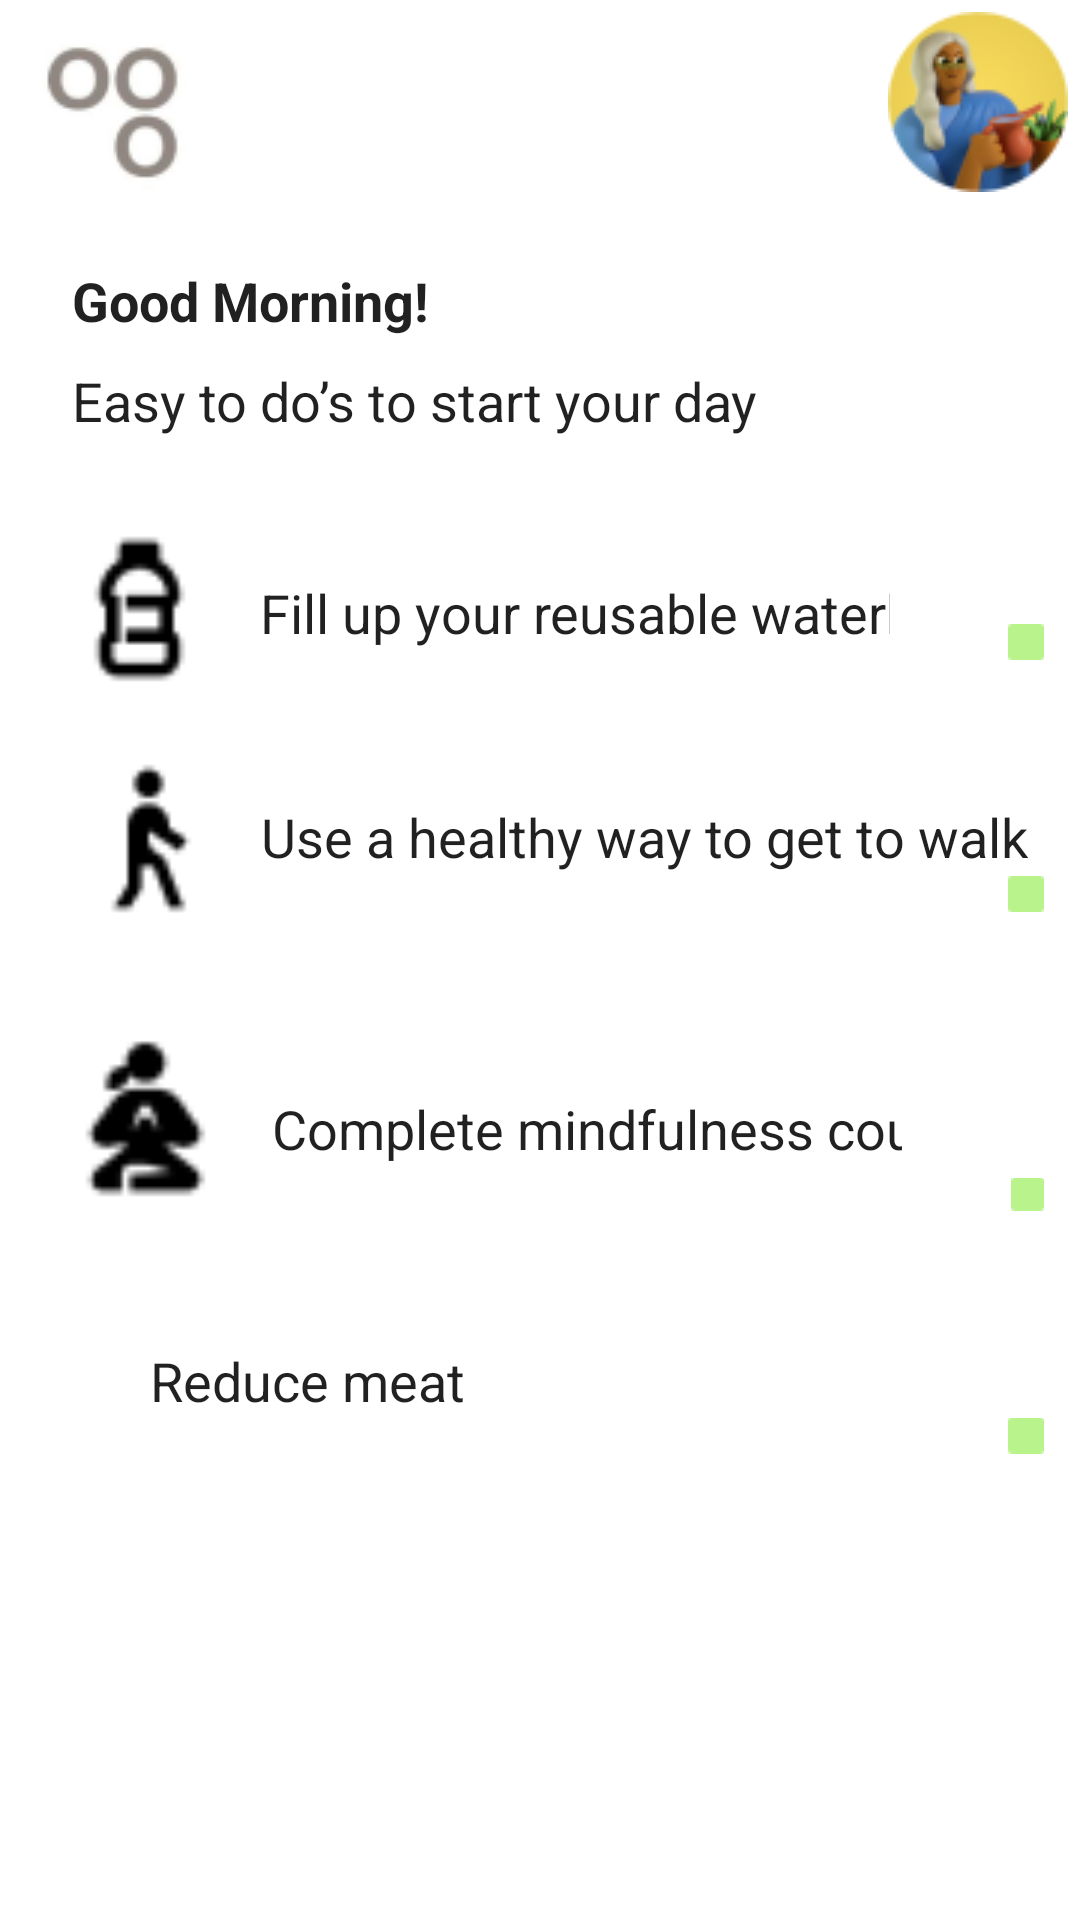

Write the Android layout XML for this screen, with the resource values it uses.
<!-- AndroidManifest.xml: application theme Theme.NewAppStartHack -->
<!-- res/layout/fragment_dashboard.xml -->
<?xml version="1.0" encoding="utf-8"?>
<androidx.constraintlayout.widget.ConstraintLayout xmlns:android="http://schemas.android.com/apk/res/android"
    xmlns:app="http://schemas.android.com/apk/res-auto"
    xmlns:tools="http://schemas.android.com/tools"
    android:layout_width="match_parent"
    android:layout_height="match_parent"
    tools:context=".ui.dashboard.DashboardFragment">

    <TextView
        android:id="@+id/text_dashboard"
        android:layout_width="match_parent"
        android:layout_height="wrap_content"
        android:layout_marginStart="8dp"
        android:layout_marginTop="8dp"
        android:layout_marginEnd="8dp"
        android:textAlignment="center"
        android:textColor="#00000000"
        android:textSize="20sp"
        app:layout_constraintBottom_toBottomOf="parent"
        app:layout_constraintEnd_toEndOf="parent"
        app:layout_constraintHorizontal_bias="1.0"
        app:layout_constraintStart_toStartOf="parent"
        app:layout_constraintTop_toTopOf="parent" />

    <ImageView
        android:id="@+id/imageView"
        android:layout_width="61dp"
        android:layout_height="54dp"
        android:layout_marginStart="16dp"
        android:layout_marginTop="176dp"
        android:src="@drawable/bottle_of_water"
        app:layout_constraintStart_toStartOf="parent"
        app:layout_constraintTop_toTopOf="parent" />

    <EditText
        android:id="@+id/editTextTextPersonName3"
        android:layout_width="wrap_content"
        android:layout_height="wrap_content"
        android:layout_marginStart="8dp"
        android:layout_marginTop="192dp"
        android:background="@null"
        android:ems="10"
        android:inputType="textPersonName"
        android:text="Fill up your reusable waterbottle"
        app:layout_constraintEnd_toEndOf="parent"
        app:layout_constraintHorizontal_bias="0.025"
        app:layout_constraintStart_toEndOf="@+id/imageView"
        app:layout_constraintTop_toTopOf="parent" />

    <ImageView
        android:id="@+id/imageView9"
        android:layout_width="67dp"
        android:layout_height="55dp"
        android:layout_marginStart="16dp"
        android:layout_marginTop="252dp"
        android:src="@drawable/walking"
        app:layout_constraintStart_toStartOf="parent"
        app:layout_constraintTop_toTopOf="parent" />

    <EditText
        android:id="@+id/editTextTextPersonName4"
        android:layout_width="270dp"
        android:layout_height="23dp"
        android:layout_marginStart="4dp"
        android:layout_marginTop="268dp"
        android:background="@null"
        android:ems="10"
        android:inputType="textPersonName"
        android:text="Use a healthy way to get to walk"
        app:layout_constraintEnd_toEndOf="parent"
        app:layout_constraintHorizontal_bias="0.055"
        app:layout_constraintStart_toEndOf="@+id/imageView9"
        app:layout_constraintTop_toTopOf="parent" />

    <EditText
        android:id="@+id/editTextTextPersonName5"
        android:layout_width="wrap_content"
        android:layout_height="wrap_content"
        android:layout_marginStart="8dp"
        android:layout_marginTop="364dp"
        android:background="@null"
        android:ems="10"
        android:inputType="textPersonName"
        android:text="Complete mindfulness course"
        app:layout_constraintEnd_toEndOf="parent"
        app:layout_constraintHorizontal_bias="0.026"
        app:layout_constraintStart_toEndOf="@+id/imageView2"
        app:layout_constraintTop_toTopOf="parent" />

    <ImageView
        android:id="@+id/imageView3"
        android:layout_width="56dp"
        android:layout_height="51dp"
        android:layout_marginStart="20dp"
        android:layout_marginTop="436dp"
        android:src="@drawable/vector"
        app:layout_constraintStart_toStartOf="parent"
        app:layout_constraintTop_toTopOf="parent" />

    <EditText
        android:id="@+id/editTextTextPersonName6"
        android:layout_width="wrap_content"
        android:layout_height="wrap_content"
        android:layout_marginTop="448dp"
        android:layout_marginEnd="100dp"
        android:background="@null"
        android:ems="10"
        android:inputType="textPersonName"
        android:text="Reduce meat"
        app:layout_constraintEnd_toEndOf="parent"
        app:layout_constraintTop_toTopOf="parent" />

    <ImageView
        android:id="@+id/imageView2"
        android:layout_width="65dp"
        android:layout_height="62dp"
        android:layout_marginStart="16dp"
        android:layout_marginTop="340dp"
        android:src="@drawable/female_meditation"
        app:layout_constraintStart_toStartOf="parent"
        app:layout_constraintTop_toTopOf="parent" />

    <ImageView
        android:id="@+id/imageView8"
        android:layout_width="wrap_content"
        android:layout_height="wrap_content"
        android:layout_marginStart="4dp"
        android:layout_marginTop="4dp"
        android:src="@drawable/logo"
        app:layout_constraintStart_toStartOf="parent"
        app:layout_constraintTop_toTopOf="parent" />

    <EditText
        android:id="@+id/editTextTextPersonName"
        android:layout_width="wrap_content"
        android:layout_height="wrap_content"
        android:layout_marginStart="24dp"
        android:layout_marginTop="88dp"
        android:background="@null"
        android:ems="10"
        android:inputType="textPersonName"
        android:text="Good Morning!"
        android:textStyle="bold"
        app:layout_constraintStart_toStartOf="parent"
        app:layout_constraintTop_toTopOf="parent" />

    <EditText
        android:id="@+id/editTextTextPersonName2"
        android:layout_width="263dp"
        android:layout_height="43dp"
        android:layout_marginStart="24dp"
        android:layout_marginTop="112dp"
        android:background="@null"
        android:ems="10"
        android:inputType="textPersonName"
        android:text="Easy to do’s to start your day"
        app:layout_constraintStart_toStartOf="parent"
        app:layout_constraintTop_toTopOf="parent" />

    <ImageView
        android:id="@+id/imageView4"
        android:layout_width="wrap_content"
        android:layout_height="wrap_content"
        android:layout_marginTop="4dp"
        android:layout_marginEnd="4dp"
        android:src="@drawable/profile_pic"
        app:layout_constraintEnd_toEndOf="parent"
        app:layout_constraintTop_toTopOf="parent" />

    <ImageView
        android:id="@+id/imageView5"
        android:layout_width="12dp"
        android:layout_height="12dp"
        android:layout_marginTop="208dp"
        android:layout_marginEnd="12dp"
        android:src="@drawable/checkbox_container"
        app:layout_constraintEnd_toEndOf="parent"
        app:layout_constraintTop_toTopOf="parent" />

    <ImageView
        android:id="@+id/imageView7"
        android:layout_width="12dp"
        android:layout_height="12dp"
        android:layout_marginTop="292dp"
        android:layout_marginEnd="12dp"
        android:src="@drawable/checkbox_container"
        app:layout_constraintEnd_toEndOf="parent"
        app:layout_constraintTop_toTopOf="parent" />

    <ImageView
        android:id="@+id/imageView10"
        android:layout_width="11dp"
        android:layout_height="12dp"
        android:layout_marginTop="392dp"
        android:layout_marginEnd="12dp"
        android:src="@drawable/checkbox_container"
        app:layout_constraintEnd_toEndOf="parent"
        app:layout_constraintTop_toTopOf="parent" />

    <ImageView
        android:id="@+id/imageView11"
        android:layout_width="12dp"
        android:layout_height="13dp"
        android:layout_marginTop="472dp"
        android:layout_marginEnd="12dp"
        android:src="@drawable/checkbox_container"
        app:layout_constraintEnd_toEndOf="parent"
        app:layout_constraintTop_toTopOf="parent" />

    <ImageView
        android:id="@+id/imageView12"
        android:layout_width="wrap_content"
        android:layout_height="wrap_content"
        android:layout_marginTop="208dp"
        android:layout_marginEnd="12dp"
        android:src="@drawable/haken"
        app:layout_constraintEnd_toEndOf="parent"
        app:layout_constraintTop_toTopOf="parent" />

    <ImageView
        android:id="@+id/imageView13"
        android:layout_width="wrap_content"
        android:layout_height="wrap_content"
        android:layout_marginTop="292dp"
        android:layout_marginEnd="12dp"
        android:src="@drawable/haken"
        app:layout_constraintEnd_toEndOf="parent"
        app:layout_constraintTop_toTopOf="parent" />

    <ImageView
        android:id="@+id/imageView14"
        android:layout_width="wrap_content"
        android:layout_height="wrap_content"
        android:layout_marginTop="392dp"
        android:layout_marginEnd="12dp"
        android:src="@drawable/haken"
        app:layout_constraintEnd_toEndOf="parent"
        app:layout_constraintTop_toTopOf="parent" />

    <ImageView
        android:id="@+id/imageView15"
        android:layout_width="wrap_content"
        android:layout_height="wrap_content"
        android:layout_marginTop="472dp"
        android:layout_marginEnd="12dp"
        android:src="@drawable/haken"
        app:layout_constraintEnd_toEndOf="parent"
        app:layout_constraintTop_toTopOf="parent" />

</androidx.constraintlayout.widget.ConstraintLayout>
<!-- resources referenced by this layout -->
<resources>
  <!-- drawable bottle_of_water: png bitmap (drawable, 549 bytes) -->
  <!-- drawable checkbox_container: png bitmap (drawable, 199 bytes) -->
  <!-- drawable female_meditation: png bitmap (drawable, 622 bytes) -->
  <!-- drawable logo: png bitmap (drawable, 3729 bytes) -->
  <!-- drawable profile_pic: png bitmap (drawable, 6911 bytes) -->
  <!-- drawable walking: png bitmap (drawable, 502 bytes) -->
  <style name="Theme.NewAppStartHack" parent="Theme.MaterialComponents.DayNight.DarkActionBar">
          
          <item name="colorPrimary">#B9F38B</item>
          <item name="colorPrimaryVariant">#B9F38B</item>
          <item name="colorOnPrimary">@color/white</item>
          
          <item name="colorSecondary">@color/teal_200</item>
          <item name="colorSecondaryVariant">@color/teal_700</item>
          <item name="colorOnSecondary">@color/black</item>
          
          <item name="android:statusBarColor">?attr/colorPrimaryVariant</item>
          
      </style>
  <!-- not gathered from this repository: default colours our renderer supplied (Android Studio template values) -->
  <color name="teal_200">#FF03DAC5</color>
  <color name="teal_700">#FF018786</color>
  <color name="black">#FF000000</color>
  <color name="white">#FFFFFFFF</color>
</resources>
